The GitHub repository AbulHasnatHridoy/Fungal-Diseases-of-tea-leaves contains a labelled image folder "train" with 6 categories: healthy, heliopeltis, red rust, red spider, sunlight scorching, thrips. Examples follow, each with its label.

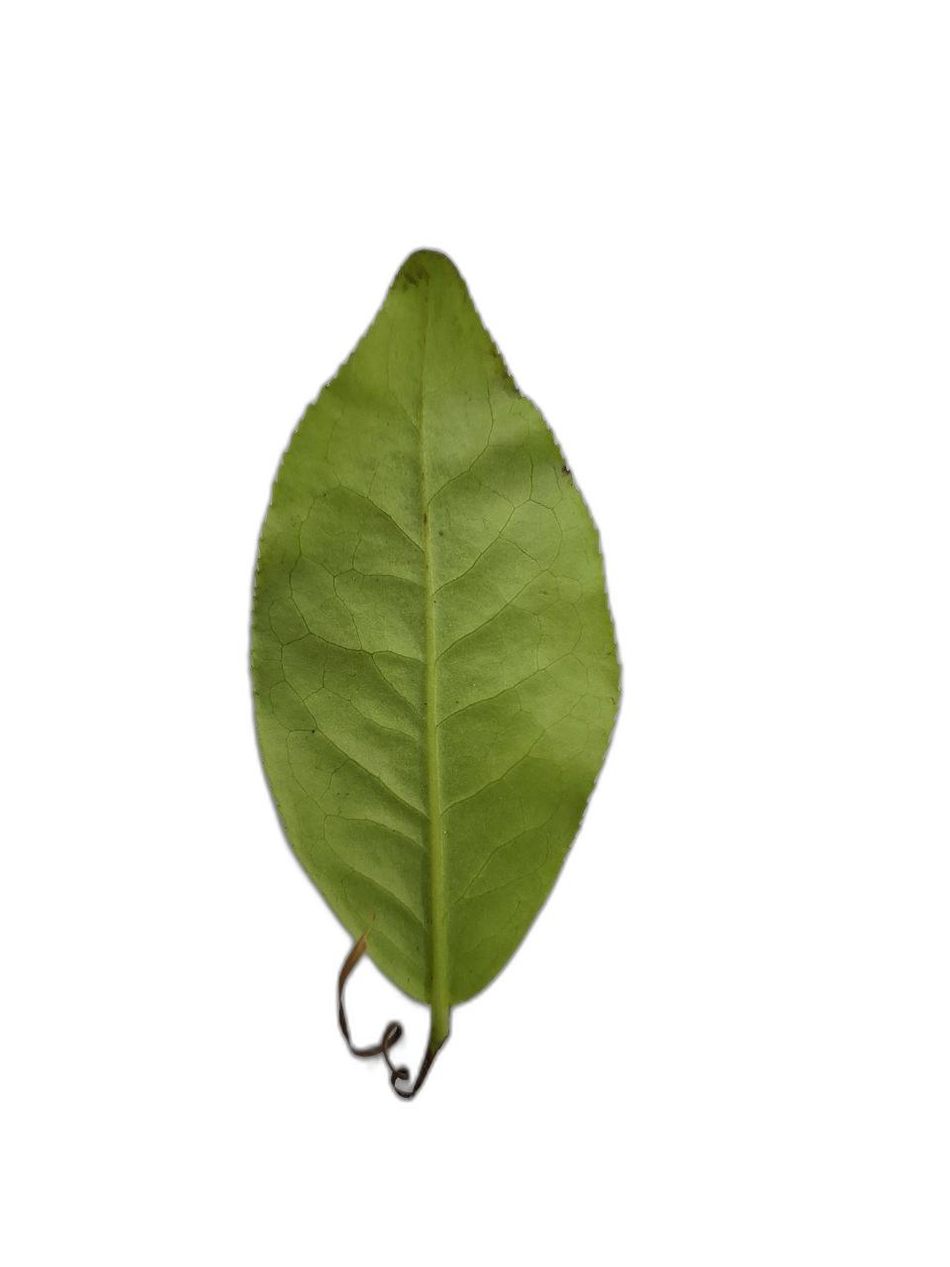
Label: thrips

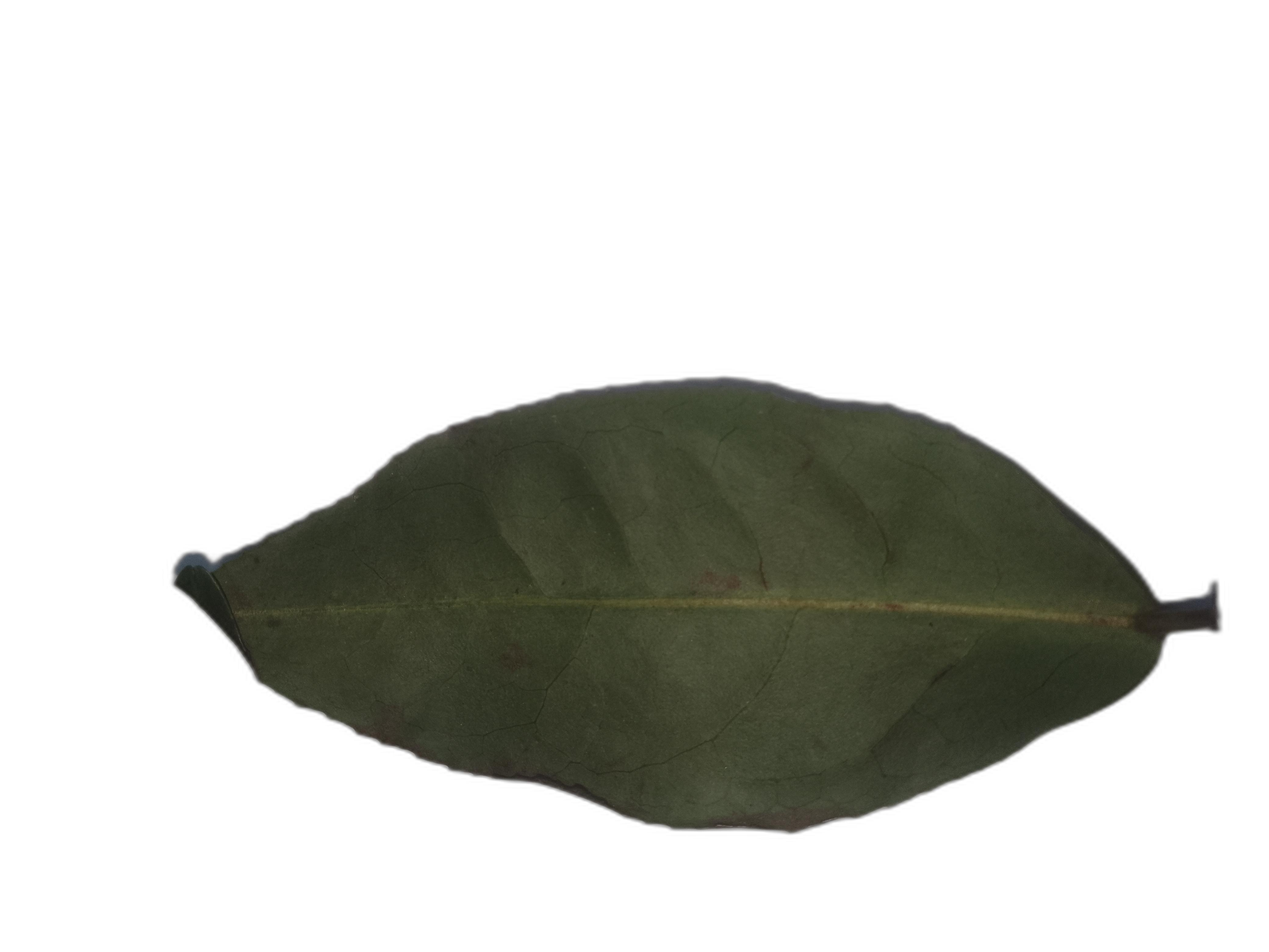
Label: red spider

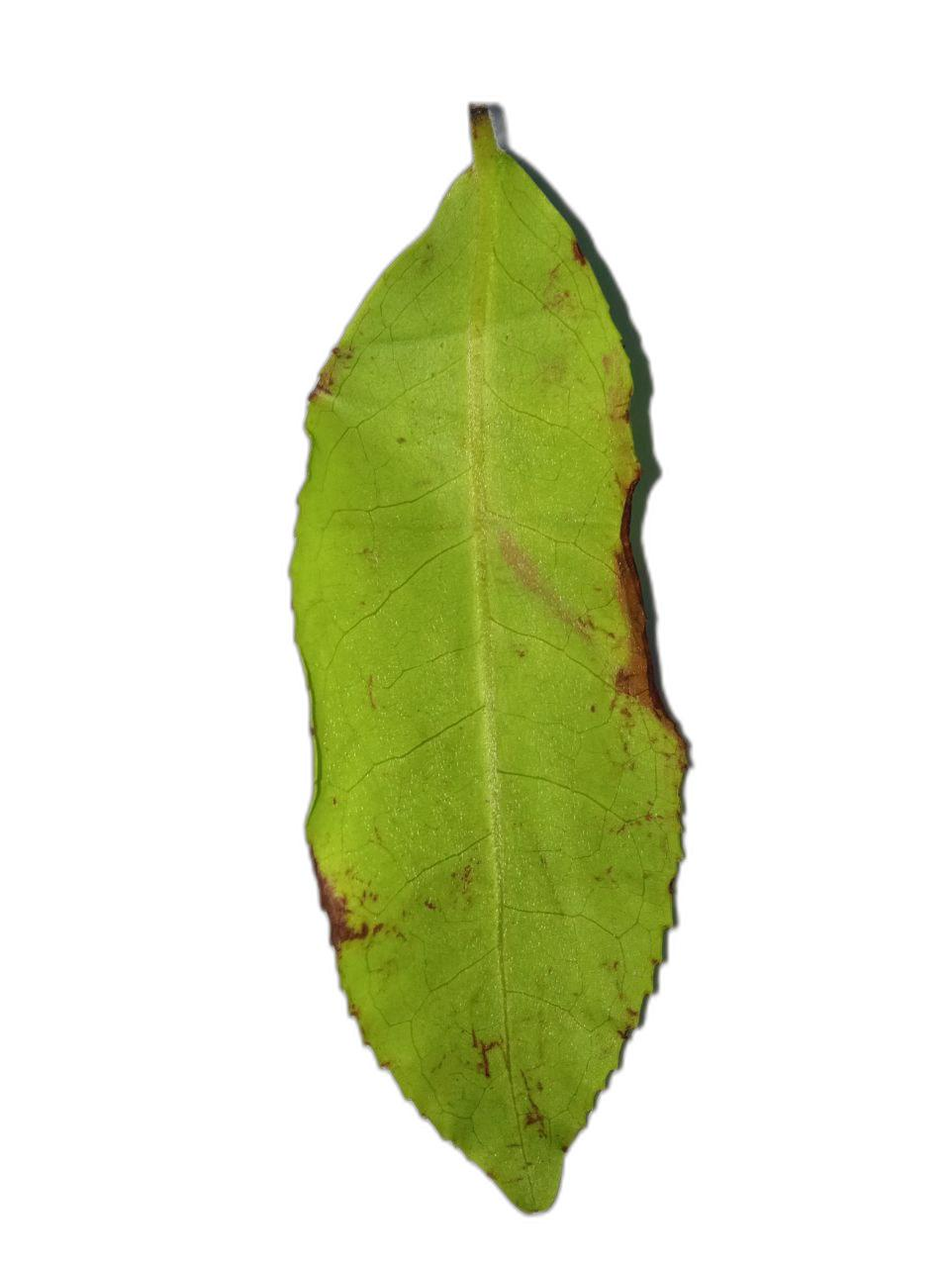
Label: heliopeltis

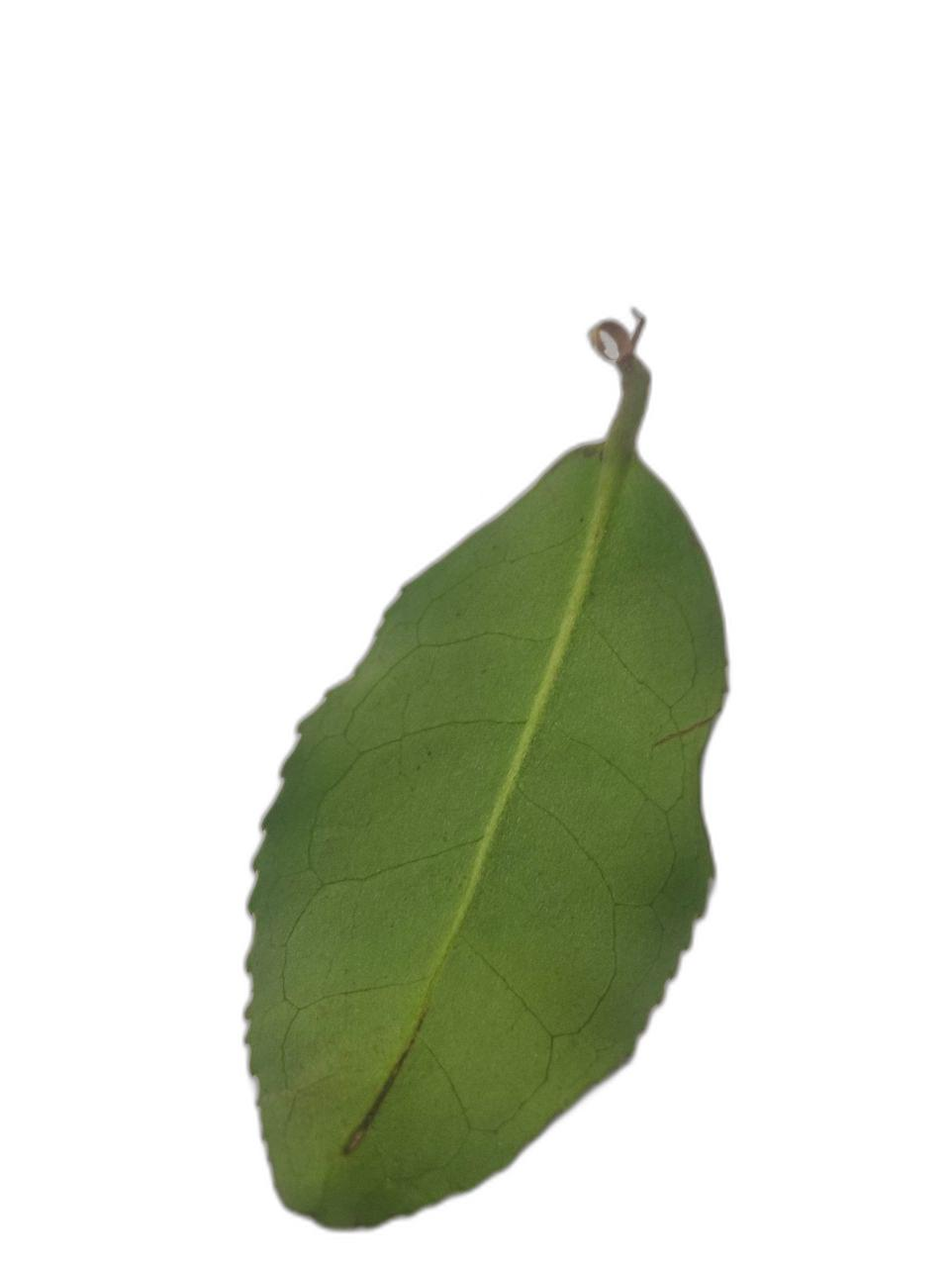
Label: red rust

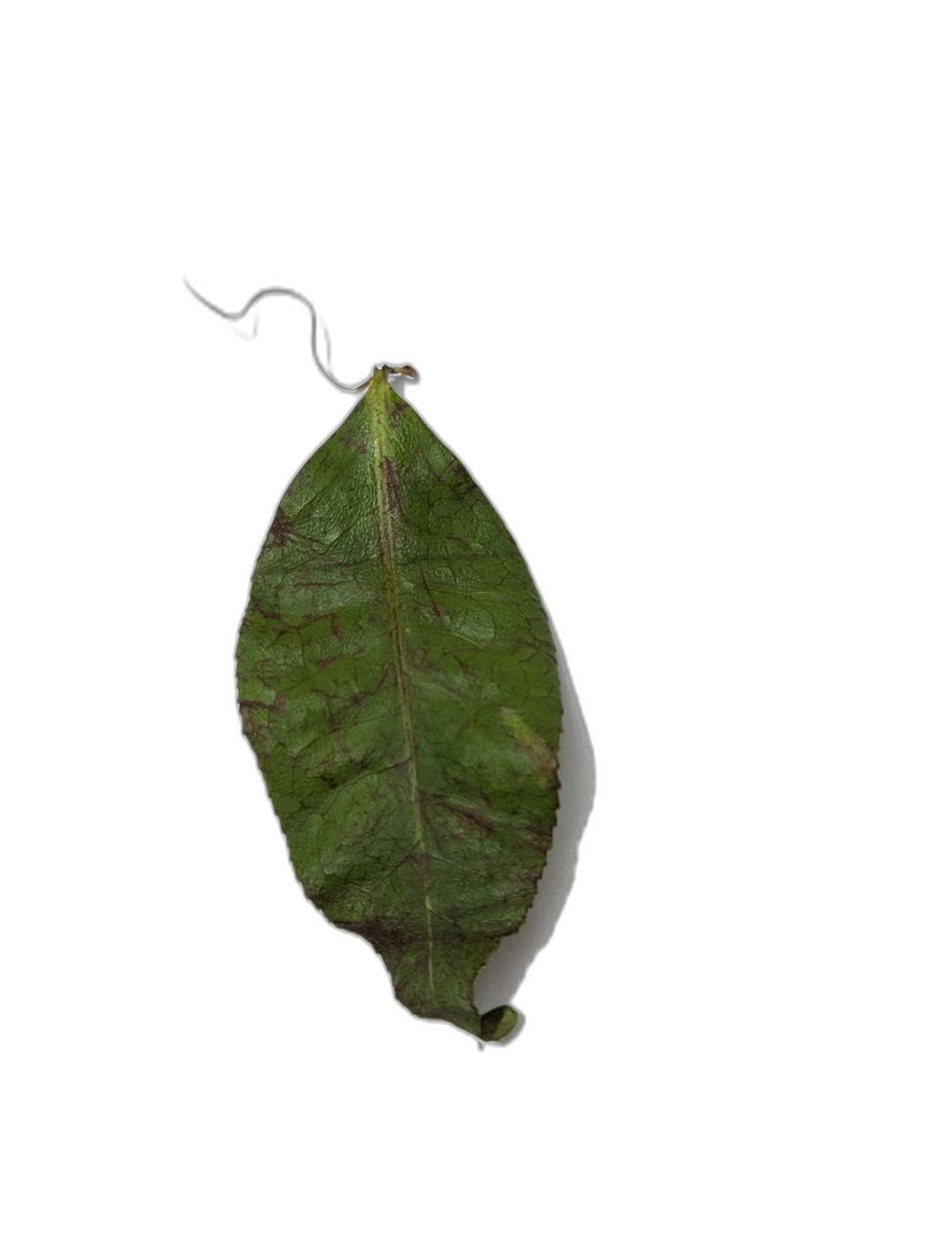
Label: sunlight scorching

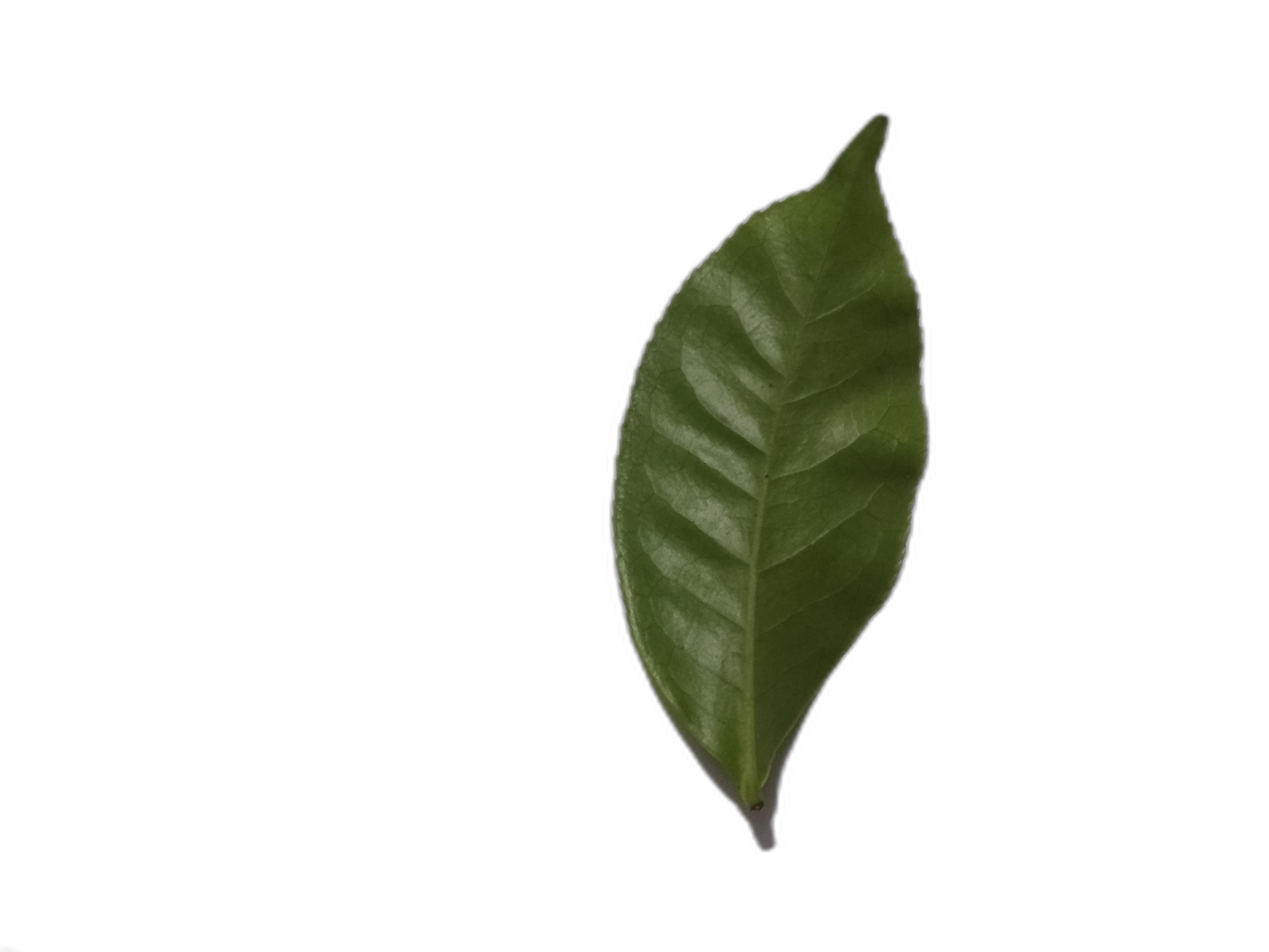
Label: healthy
